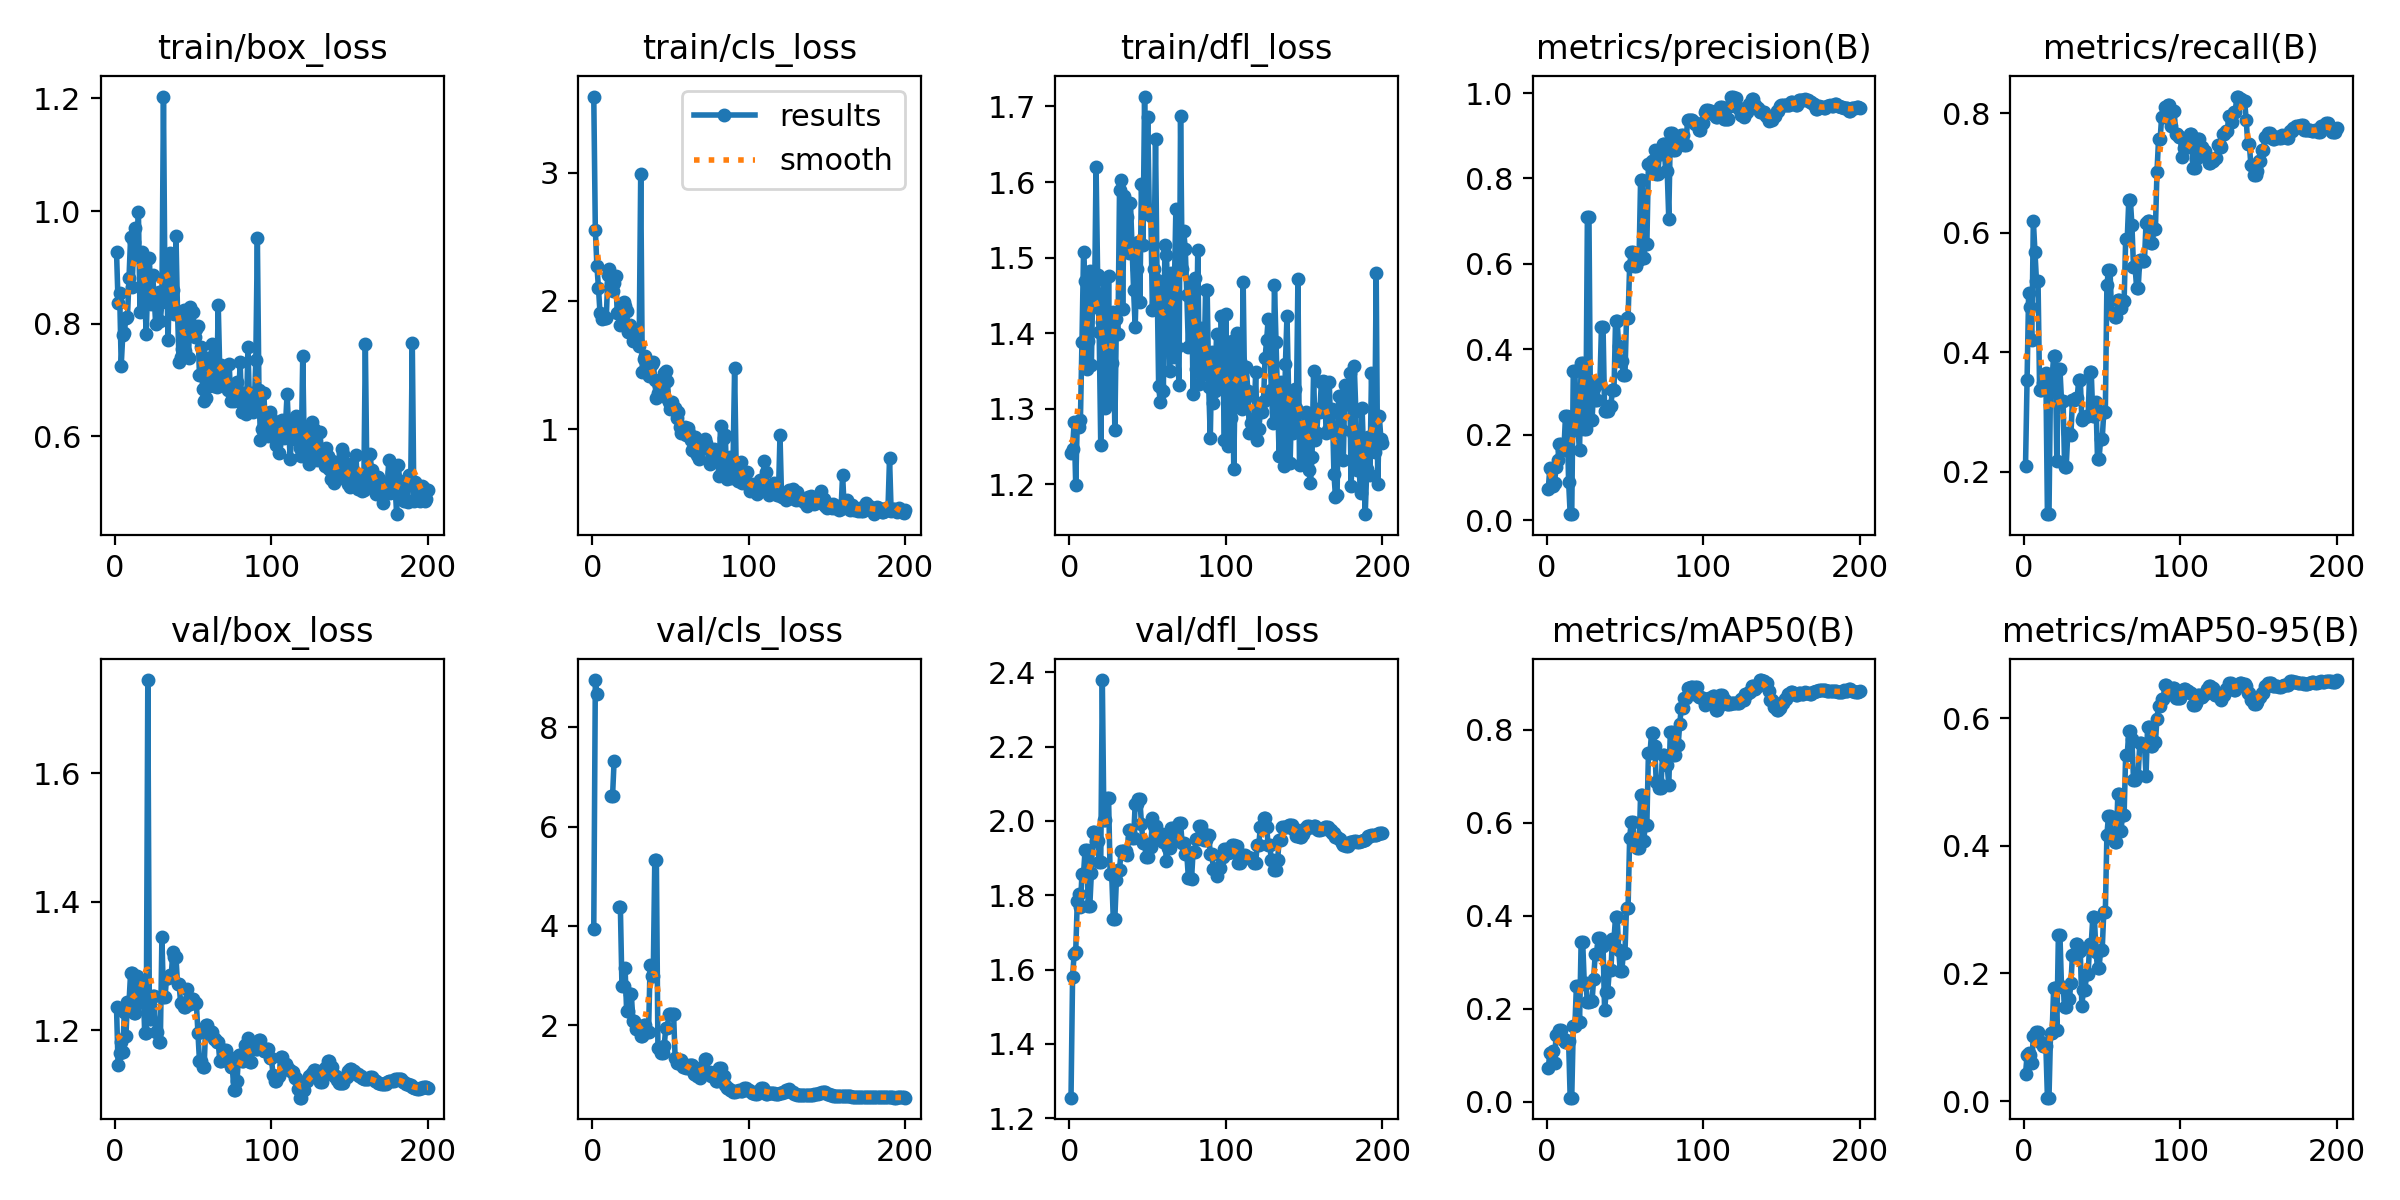

The data file committed next to this chart (first rows):
epoch, train/box_loss, train/cls_loss, train/dfl_loss, metrics/precision(B), metrics/recall(B), metrics/mAP50(B), metrics/mAP50-95(B), val/box_loss, val/cls_loss, val/dfl_loss, lr/pg0, lr/pg1, lr/pg2
1, 0.928, 3.595, 1.241, 0.07297, 0.2095, 0.07144, 0.0421, 1.236, 3.939, 1.256, 8e-05, 8e-05, 8e-05
2, 0.8366, 2.554, 1.247, 0.1218, 0.3538, 0.1048, 0.07199, 1.146, 8.954, 1.581, 0.00017, 0.00017, 0.00017
3, 0.8545, 2.276, 1.282, 0.1195, 0.4999, 0.1035, 0.07559, 1.165, 8.677, 1.643, 0.0002599, 0.0002599, 0.0002599
4, 0.7254, 2.102, 1.2, 0.0801, 0.4753, 0.1084, 0.07236, 1.182, inf, 1.648, 0.0003498, 0.0003498, 0.0003498
5, 0.7799, 1.904, 1.281, 0.08625, 0.4199, 0.08288, 0.05994, 1.167, inf, 1.784, 0.0004396, 0.0004396, 0.0004396
6, 0.7837, 1.857, 1.276, 0.1254, 0.6206, 0.1441, 0.1017, 1.229, inf, 1.804, 0.0005292, 0.0005292, 0.0005292
7, 0.8107, 1.893, 1.285, 0.1412, 0.5684, 0.1434, 0.1032, 1.192, inf, 1.77, 0.0006186, 0.0006186, 0.0006186
8, 0.8114, 1.868, 1.389, 0.1777, 0.5196, 0.1548, 0.1089, 1.244, inf, 1.858, 0.0007079, 0.0007079, 0.0007079
9, 0.8807, 1.867, 1.507, 0.1777, 0.5196, 0.1548, 0.1089, 1.244, inf, 1.858, 0.0007969, 0.0007969, 0.0007969
10, 0.9533, 2.199, 1.469, 0.1643, 0.3375, 0.1339, 0.09275, 1.29, inf, 1.923, 0.0008856, 0.0008856, 0.0008856
11, 0.8654, 2.248, 1.353, 0.1643, 0.3375, 0.1339, 0.09275, 1.29, inf, 1.923, 0.000974, 0.000974, 0.000974
12, 0.9452, 2.139, 1.389, 0.2437, 0.3486, 0.1277, 0.08565, 1.227, 6.616, 1.771, 0.0009926, 0.0009926, 0.0009926
13, 0.9705, 2.079, 1.482, 0.2437, 0.3486, 0.1277, 0.08565, 1.227, 6.616, 1.771, 0.0009926, 0.0009926, 0.0009926
14, 0.9225, 2.142, 1.357, 0.09043, 0.3656, 0.1305, 0.08674, 1.285, 7.33, 1.86, 0.0009912, 0.0009912, 0.0009912
15, 0.9975, 2.192, 1.47, 0.01396, 0.1292, 0.00827, 0.00522, 1.243, inf, 1.97, 0.0009897, 0.0009897, 0.0009897
16, 0.8208, 1.906, 1.434, 0.01396, 0.1292, 0.00827, 0.00522, 1.243, inf, 1.97, 0.0009881, 0.0009881, 0.0009881
17, 0.9274, 1.917, 1.621, 0.3502, 0.3579, 0.1623, 0.1072, 1.27, 4.376, 1.945, 0.0009863, 0.0009863, 0.0009863
18, 0.9075, 1.81, 1.478, 0.3502, 0.3579, 0.1623, 0.1072, 1.27, 4.376, 1.945, 0.0009844, 0.0009844, 0.0009844
19, 0.843, 1.897, 1.402, 0.2101, 0.3942, 0.2494, 0.1778, 1.196, 2.796, 1.889, 0.0009825, 0.0009825, 0.0009825
20, 0.7816, 1.99, 1.252, 0.2101, 0.3942, 0.2494, 0.1778, 1.196, 2.796, 1.889, 0.0009804, 0.0009804, 0.0009804
21, 0.881, 1.96, 1.415, 0.1651, 0.2174, 0.1718, 0.1106, 1.745, 3.157, 2.379, 0.0009781, 0.0009781, 0.0009781
22, 0.9167, 1.918, 1.471, 0.3678, 0.3717, 0.3428, 0.26, 1.217, 2.286, 2.003, 0.0009758, 0.0009758, 0.0009758
23, 0.8339, 1.758, 1.301, 0.3678, 0.3717, 0.3428, 0.26, 1.217, 2.286, 2.003, 0.0009733, 0.0009733, 0.0009733
24, 0.8866, 1.811, 1.311, 0.2132, 0.3192, 0.2557, 0.1794, 1.253, 2.634, 2.061, 0.0009707, 0.0009707, 0.0009707
25, 0.8525, 1.774, 1.476, 0.2132, 0.3192, 0.2557, 0.1794, 1.253, 2.634, 2.061, 0.000968, 0.000968, 0.000968
26, 0.7995, 1.689, 1.307, 0.7106, 0.2082, 0.214, 0.1476, 1.197, 2.088, 1.857, 0.0009652, 0.0009652, 0.0009652
27, 0.8399, 1.705, 1.36, 0.7106, 0.2082, 0.214, 0.1476, 1.197, 2.088, 1.857, 0.0009623, 0.0009623, 0.0009623
28, 0.8561, 1.752, 1.428, 0.2353, 0.2642, 0.2168, 0.1594, 1.182, 1.917, 1.737, 0.0009593, 0.0009593, 0.0009593
29, 0.8042, 1.673, 1.272, 0.2353, 0.2642, 0.2168, 0.1594, 1.182, 1.917, 1.737, 0.0009561, 0.0009561, 0.0009561
30, 0.8387, 1.645, 1.419, 0.3092, 0.2621, 0.2643, 0.185, 1.345, 1.896, 1.841, 0.0009529, 0.0009529, 0.0009529
31, 1.203, 2.989, 1.399, 0.2812, 0.3205, 0.3173, 0.2291, 1.252, 1.789, 1.868, 0.0009495, 0.0009495, 0.0009495
32, 0.8392, 1.448, 1.59, 0.2812, 0.3205, 0.3173, 0.2291, 1.252, 1.789, 1.868, 0.0009461, 0.0009461, 0.0009461
33, 0.8897, 1.544, 1.603, 0.3207, 0.3235, 0.352, 0.2455, 1.282, 1.999, 1.92, 0.0009425, 0.0009425, 0.0009425
34, 0.7715, 1.568, 1.432, 0.3207, 0.3235, 0.352, 0.2455, 1.282, 1.999, 1.92, 0.0009388, 0.0009388, 0.0009388
35, 0.9248, 1.516, 1.581, 0.4533, 0.3539, 0.3346, 0.2347, 1.287, 1.857, 1.919, 0.000935, 0.000935, 0.000935
36, 0.8613, 1.415, 1.512, 0.4533, 0.3539, 0.3346, 0.2347, 1.287, 1.857, 1.919, 0.0009311, 0.0009311, 0.0009311
37, 0.8591, 1.517, 1.553, 0.2556, 0.2869, 0.1961, 0.1497, 1.322, 3.212, 1.908, 0.0009271, 0.0009271, 0.0009271
38, 0.8168, 1.505, 1.506, 0.2544, 0.2925, 0.2365, 0.1743, 1.314, 2.992, 1.977, 0.0009229, 0.0009229, 0.0009229
39, 0.9554, 1.522, 1.572, 0.2544, 0.2925, 0.2365, 0.1743, 1.314, 2.992, 1.977, 0.0009187, 0.0009187, 0.0009187
40, 0.8174, 1.38, 1.516, 0.2673, 0.2943, 0.2819, 0.1988, 1.271, 5.338, 1.953, 0.0009144, 0.0009144, 0.0009144
41, 0.7317, 1.245, 1.457, 0.2673, 0.2943, 0.2819, 0.1988, 1.271, 5.338, 1.953, 0.00091, 0.00091, 0.00091
42, 0.7411, 1.282, 1.408, 0.3057, 0.3669, 0.3492, 0.2467, 1.242, 1.532, 2.046, 0.0009055, 0.0009055, 0.0009055
43, 0.7544, 1.333, 1.485, 0.3057, 0.3669, 0.3492, 0.2467, 1.242, 1.532, 2.046, 0.0009008, 0.0009008, 0.0009008
44, 0.8244, 1.292, 1.521, 0.4666, 0.294, 0.3978, 0.2882, 1.237, 1.445, 2.058, 0.0008961, 0.0008961, 0.0008961
45, 0.7505, 1.256, 1.441, 0.4666, 0.294, 0.3978, 0.2882, 1.237, 1.445, 2.058, 0.0008913, 0.0008913, 0.0008913
46, 0.802, 1.437, 1.597, 0.4072, 0.3175, 0.3263, 0.2343, 1.264, 1.576, 1.992, 0.0008864, 0.0008864, 0.0008864
47, 0.739, 1.452, 1.517, 0.3733, 0.2223, 0.281, 0.2092, 1.242, 1.952, 1.941, 0.0008814, 0.0008814, 0.0008814
48, 0.8296, 1.376, 1.713, 0.3733, 0.2223, 0.281, 0.2092, 1.242, 1.952, 1.941, 0.0008763, 0.0008763, 0.0008763
49, 0.7951, 1.213, 1.562, 0.3404, 0.2549, 0.32, 0.2366, 1.249, 2.235, 1.902, 0.0008711, 0.0008711, 0.0008711
50, 0.8203, 1.16, 1.686, 0.3404, 0.2549, 0.32, 0.2366, 1.249, 2.235, 1.902, 0.0008658, 0.0008658, 0.0008658
51, 0.7761, 1.207, 1.563, 0.4732, 0.2996, 0.4173, 0.2961, 1.243, 2.227, 1.93, 0.0008605, 0.0008605, 0.0008605
52, 0.7908, 1.161, 1.556, 0.4732, 0.2996, 0.4173, 0.2961, 1.243, 2.227, 1.93, 0.000855, 0.000855, 0.000855
53, 0.7952, 1.161, 1.431, 0.5955, 0.5123, 0.5672, 0.4172, 1.196, 1.33, 2.009, 0.0008495, 0.0008495, 0.0008495
54, 0.7081, 1.087, 1.485, 0.6273, 0.5376, 0.6013, 0.4467, 1.153, 1.239, 1.986, 0.0008439, 0.0008439, 0.0008439
55, 0.7587, 1.129, 1.657, 0.6273, 0.5376, 0.6013, 0.4467, 1.153, 1.239, 1.986, 0.0008381, 0.0008381, 0.0008381
56, 0.6842, 1.015, 1.47, 0.5962, 0.4652, 0.5539, 0.4199, 1.144, 1.303, 1.959, 0.0008324, 0.0008324, 0.0008324
57, 0.6621, 0.9674, 1.33, 0.5962, 0.4652, 0.5539, 0.4199, 1.144, 1.303, 1.959, 0.0008265, 0.0008265, 0.0008265
58, 0.6682, 0.9833, 1.309, 0.6099, 0.4595, 0.5446, 0.4058, 1.209, 1.154, 1.966, 0.0008205, 0.0008205, 0.0008205
59, 0.7383, 1.018, 1.462, 0.6099, 0.4595, 0.5446, 0.4058, 1.209, 1.154, 1.966, 0.0008145, 0.0008145, 0.0008145
60, 0.6883, 0.9546, 1.324, 0.7968, 0.4877, 0.6602, 0.4819, 1.199, 1.132, 1.943, 0.0008084, 0.0008084, 0.0008084
... 140 more rows
